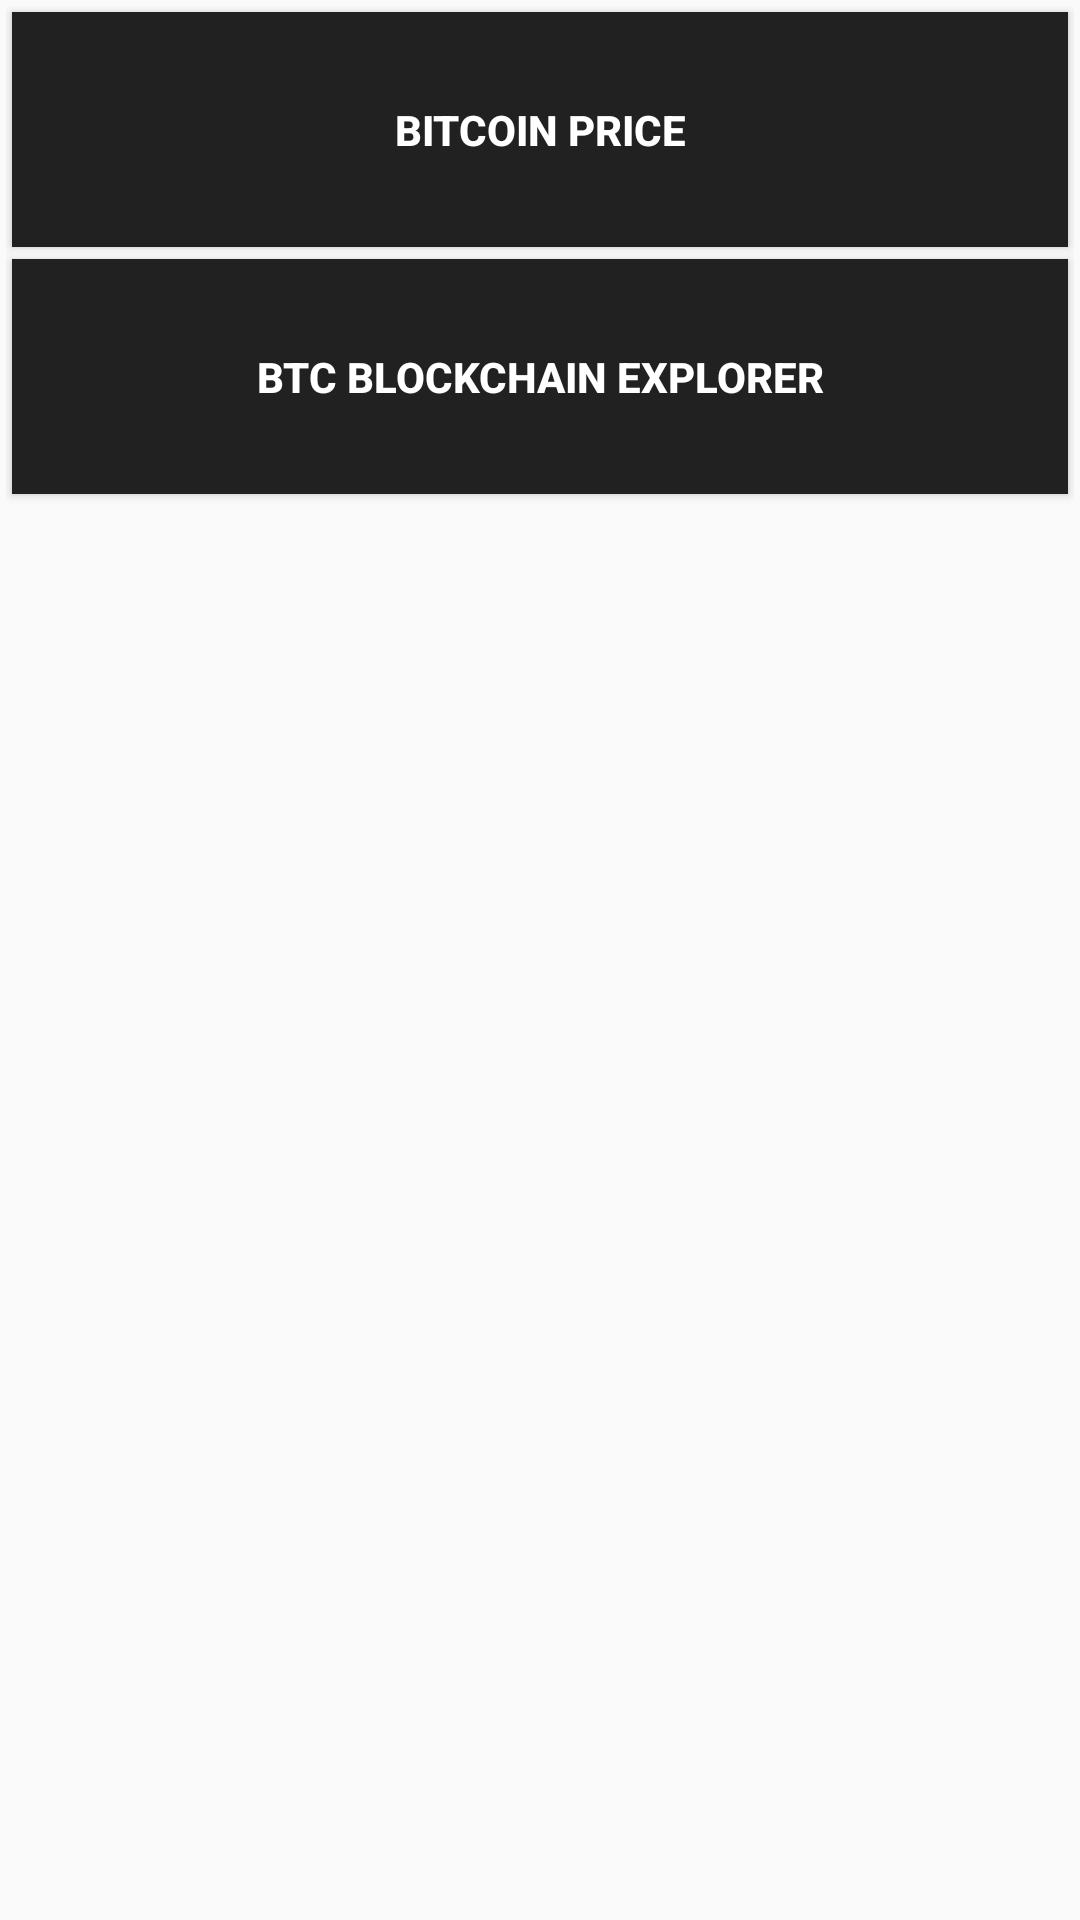

Here is an Android app screen rendered from its layout file. Give the layout XML and the strings, colors and styles it references.
<!-- AndroidManifest.xml: application theme AppTheme -->
<!-- res/layout/extras_fragment.xml -->
<?xml version="1.0" encoding="utf-8"?>
<android.support.constraint.ConstraintLayout xmlns:android="http://schemas.android.com/apk/res/android"
    android:layout_width="match_parent"
    android:layout_height="match_parent">

    <LinearLayout
        android:id="@+id/container"
        android:layout_width="match_parent"
        android:layout_height="match_parent"
        android:layout_margin="2dp"
        android:orientation="vertical"
        android:weightSum="8">

        <android.support.v7.widget.AppCompatButton
            android:id="@+id/btn_btc_price"
            android:layout_width="match_parent"
            android:layout_height="0dp"
            android:layout_gravity="center"
            android:layout_margin="2dp"
            android:layout_weight="1"
            android:background="@color/colorPrimaryDark"
            android:gravity="center"
            android:text="@string/btc_price"
            android:textColor="@android:color/white"
            android:textStyle="bold" />

        <android.support.v7.widget.AppCompatButton
            android:id="@+id/btn_block_chain_explorer"
            android:layout_width="match_parent"
            android:layout_height="0dp"
            android:layout_gravity="center"
            android:layout_margin="2dp"
            android:layout_weight="1"
            android:background="@color/colorPrimaryDark"
            android:gravity="center"
            android:text="@string/block_chain_explorer"
            android:textColor="@android:color/white"
            android:textStyle="bold" />

        <android.support.v7.widget.AppCompatButton
            android:id="@+id/btn_news"
            android:layout_width="match_parent"
            android:layout_height="0dp"
            android:layout_gravity="center"
            android:layout_margin="2dp"
            android:layout_weight="1"
            android:background="@color/colorPrimaryDark"
            android:gravity="center"
            android:text="@string/news"
            android:textColor="@android:color/white"
            android:textStyle="bold"
            android:visibility="gone" />
    </LinearLayout>
</android.support.constraint.ConstraintLayout>
<!-- resources referenced by this layout -->
<resources>
  <color name="colorPrimaryDark">#212121</color>
  <string name="block_chain_explorer">BTC Blockchain Explorer</string>
  <string name="btc_price">Bitcoin Price</string>
  <string name="news">NEWS</string>
  <style name="AppTheme" parent="Theme.AppCompat.Light.DarkActionBar">
          
          <item name="colorPrimary">@color/colorPrimary</item>
          <item name="colorPrimaryDark">@color/colorPrimaryDark</item>
          <item name="colorAccent">@color/colorAccent</item>
          <item name="preferenceTheme">@style/PreferenceThemeOverlay.v14.Material</item>
      </style>
  <color name="colorPrimary">#424242</color>
  <color name="colorAccent">#000000</color>
</resources>
